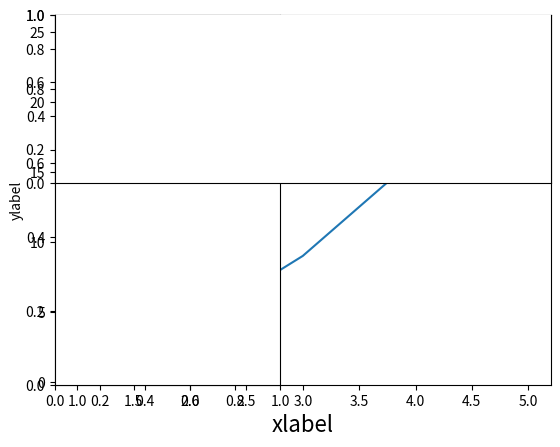

Python code for this plot: (Note: this script raises an exception after producing the figure.)
#matplotlib.pyplot做图技巧总结：先画图，在调整坐标轴，注释等参数。做图包括折线图，饼图等，都是调用相应的函数，提供参数。不同的图调整坐标轴距，加注释的方式是一样的


import numpy as np
import matplotlib.pyplot as plt

#=======================做折线图============================

#1.plot是折线的意思，plt.plot()返回表示折线的对象
#  plt.xlabel返回Text对象，该对象用于处理做图时所需的文本
#   折线图的常见参数有颜色 线型线宽，标记点
plt.plot([1,2,3,4,5],[1,4,9,16,25])
plt.xlabel('xlabel',fontsize = 16)
plt.ylabel('ylabel')
plt.show()
#2.在同一张图中绘制多条线
#plt.plot(tang_numpy,tang_numpy,'r--', tang_numpy,tang_numpy**2,'bs', tang_numpy,tang_numpy**3,'go')

#3.绘制子图  211 表示一会要画的图是1行2列的 最后一个1表示的是子图当中的第1个图
plt.subplot(121)
#setp:set property 设置xx的参数，或者查看xx可设置的参数
#plt.setp()
p1 = plt.subplot(211)

#4.文本处理 plt.text(坐标，文本)其中坐标是以x,y轴的坐标为基础的
#常见的文本：plt.ylabel   plt.text(1,2,'tang yu di')在指定的位置放置文本   p1 = plt.title('tang yu di:-33-')在最上面放文本  p4 = plt.annotate('tangyudi',xy=(-5,0),xytext=(-2,0.3),arrowprops = dict(facecolor='red',shrink=0.05,headlength= 20,headwidth = 20))放文本和箭头

#5.设置坐标轴 fig = plt.gca() 得到表示该图的坐标轴的对象AxesSubplot
#常见操作1：设置XAxis(坐标轴的刻度),x grid lines(网格线),x tick lines(刻度线)  fig.set_xticklabels(labels,rotation = 45,horizontalalignment='right')按照指定的方式设置坐标轴
#    设置坐标轴是否可见 fig.axes.get_xaxis().set_visible(False)
fig = plt.gca()
fig.axes.get_xaxis().set_visible(False)

#常见操作2：fig.spines['top',bottom,left,right]设置4个轴，
fig.spines['top'].set_visible(False)

#常见操作3：设置刻度
plt.tick_params
plt.yticks(y_pos, bar_labels, fontsize=16)#指定坐标轴刻度的位置和值

#在坐标处加一条横线
fig.axvline(0,color='grey',linewidth=2)
fig.axhline(0,color='grey',linewidth=2)
plt.vlines(min(data),-1,len(data)+0.5,linestyle = 'dashed') #vlines表示画竖直线，min(data)表示要画的位置，后面两个表示长度
#设置坐标轴值的范围
plt.ylim([范围])
plt.xlim([范围])
plt.axis('equal') #让x,y坐标轴一样

#6.图例 返回一个图例对象
#plt.legend(loc='upper center',bbox_to_anchor = (0.5,15) ,ncol=3，framealpha = 0.1) #loc和bbox_to_anchor指定图例位置，ncol指定几列，framealpha = 0.1图例的透明程度
#plt.legend(loc='best')

#=================做条形图===================
#plt.hist
#bins:bins确定的是一系列的左开右闭区间，统计的是该左开右闭区间出现的次数   控制bar的宽度（区间的长度），控制bar的中心点（align=u'left'即bar的中线与区间的左指相等，bar位于[区间左值-0.5×区间宽度-区间左值+0.5×区间宽度]）
x = np.array([5,5,5,5,5,4,4,4,4,3,3,3,2,2,1.7])
bins= np.arange(1,8,0.5)
#bins确定的区间分别为[1,1.5) [1.5,2) ...[7,7.5) [7.5,8),区间宽度0.5决定了bar的宽度，align=u'left'表示bar的中线与左值对齐
plt.hist(x,alpha = 0.5,bins=bins,histtype=u'bar', align=u'left',orientation=u'vertical')

#plt.bar   plt.barh
bars = plt.barh(x,y,color='red')#返回的是可遍历对象，允许我们遍历每一个bar。bar[0]-bar[x]
#单独设置bar中的每个对象  bar[0].set(edgecolor = ,color = ,linewidth = )
#在同一个图中绘制多个bar,指定绘制bar时不同的起始位置
plt.bar(pos,green_data,width,alpha=0.5,color='g',label=labels[0])
plt.bar([p+width for p in pos],blue_data,width,alpha=0.5,color='b',label=labels[1])
plt.bar([p+width*2 for p in pos],red_data,width,alpha=0.5,color='r',label=labels[2])



#===============填充两个图像之间的空隙fill_between======
plt.fill_between(x,y1,y2,color='red')#以x为坐标，填充y1 y2之间的空隙


#===图像保存====
plt.figure(figsize=(6,9))#设置大小

#画饼图的参数
patches,l_text,p_text = plt.pie(sizes,explode=explode,labels=labels,colors=colors,
                                labeldistance = 1.1,autopct = '%3.1f%%',shadow = False,
                                startangle = 90,pctdistance = 0.6)
#labeldistance，文本的位置离远点有多远，1.1指1.1倍半径的位置
#autopct，圆里面的文本格式，%3.1f%%表示小数有三位，整数有一位的浮点数
#shadow，饼是否有阴影
#startangle，起始角度，0，表示从0开始逆时针转，为第一块。一般选择从90度开始比较好看
#pctdistance，百分比的text离圆心的距离
#patches, l_texts, p_texts，为了得到饼图的返回值，p_texts饼图内部文本的，l_texts饼图外label的文本






##更多请查看官网实例
#https://matplotlib.org/gallery/index.html

